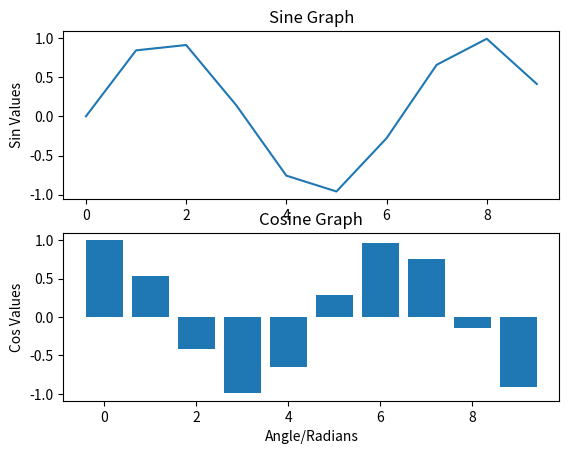

Generate this figure with matplotlib:
import numpy
from matplotlib import pyplot

angles = numpy.arange(0,3*numpy.pi,1)
sinVal = numpy.sin(angles)
cosVal = numpy.cos(angles)

pyplot.subplot(2,1,1)
pyplot.title('Sine Graph')
# pyplot.xlabel("Angle/Radians")
pyplot.ylabel("Sin Values")
pyplot.plot(angles,sinVal)

pyplot.subplot(2,1,2)
pyplot.title('Cosine Graph')
pyplot.xlabel("Angle/Radians")
pyplot.ylabel("Cos Values")
pyplot.bar(angles,cosVal)

pyplot.show()